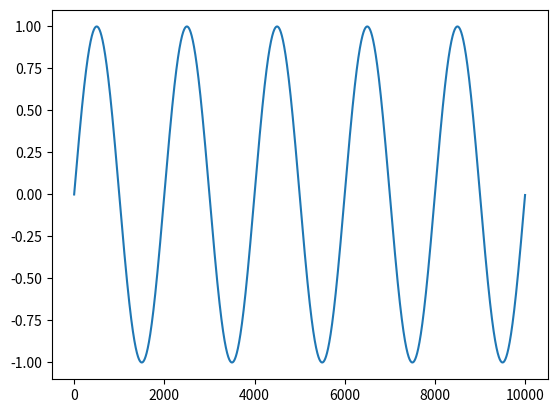

Source code (Python):
# array を使って sin 波形 を生成する
import numpy as np
import matplotlib.pyplot as plt

fs = 10000 # サンプリング周波数 = 10000 サンプル/秒
f1 = 5       # 波形1の周波数 = 5Hz
 
# n = サンプル番号列, t=サンプル時刻列 の array を作る
n = np.arange(fs)
t = n / fs         # t には fs サンプル数分の時刻の一覧表ができる

# sin 波形の生成
wave = np.sin(2.0 * np.pi * f1 * t)      # 波形は array の sin 関数で作ることができる

# 波形を表示
plt.plot(wave)
plt.show()